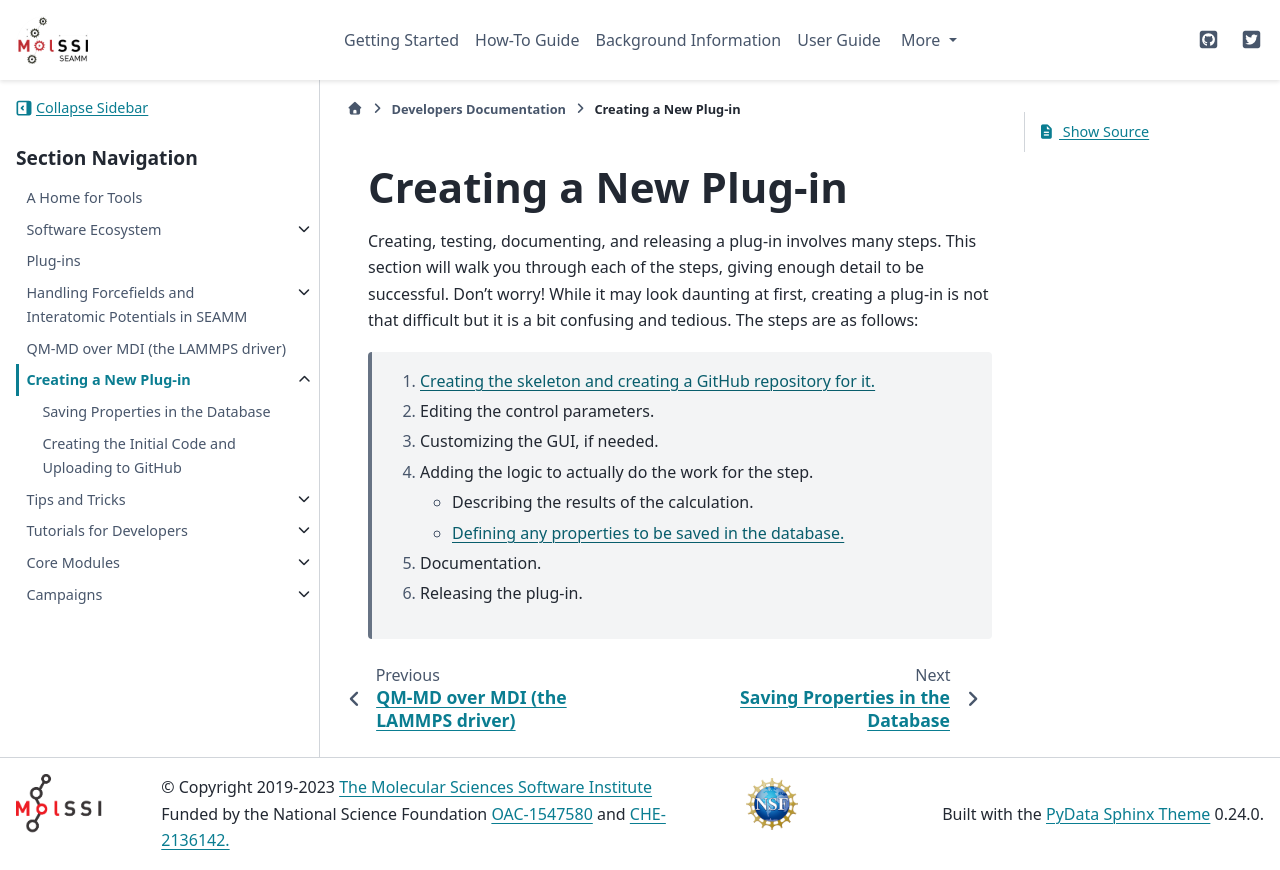

repository: molssi-seamm/molssi-seamm.github.io · page: developer_guide/new-plug-in/index.html · generator: sphinx

.. _new-plug-in:

**********************
Creating a New Plug-in
**********************
Creating, testing, documenting, and releasing a plug-in involves many steps. This
section will walk you through each of the steps, giving enough detail to be
successful. Don't worry! While it may look daunting at first, creating a plug-in is not
that difficult but it is a bit confusing and tedious. The steps are as follows:

   #. :ref:`Creating the skeleton and creating a GitHub repository for it. <creating>`
   #. Editing the control parameters.
   #. Customizing the GUI, if needed.
   #. Adding the logic to actually do the work for the step.

      * Describing the results of the calculation.
      * :ref:`Defining any properties to be saved in the database. <properties>`

   #. Documentation.
   #. Releasing the plug-in.

.. toctree::
   :maxdepth: 1
   :titlesonly:
   :hidden:

   properties
   creating
